Image classification data set "01_Dataset" (mithunaradya/ArecaNut_GUI on GitHub). Class labels (2): ripe, unripe.

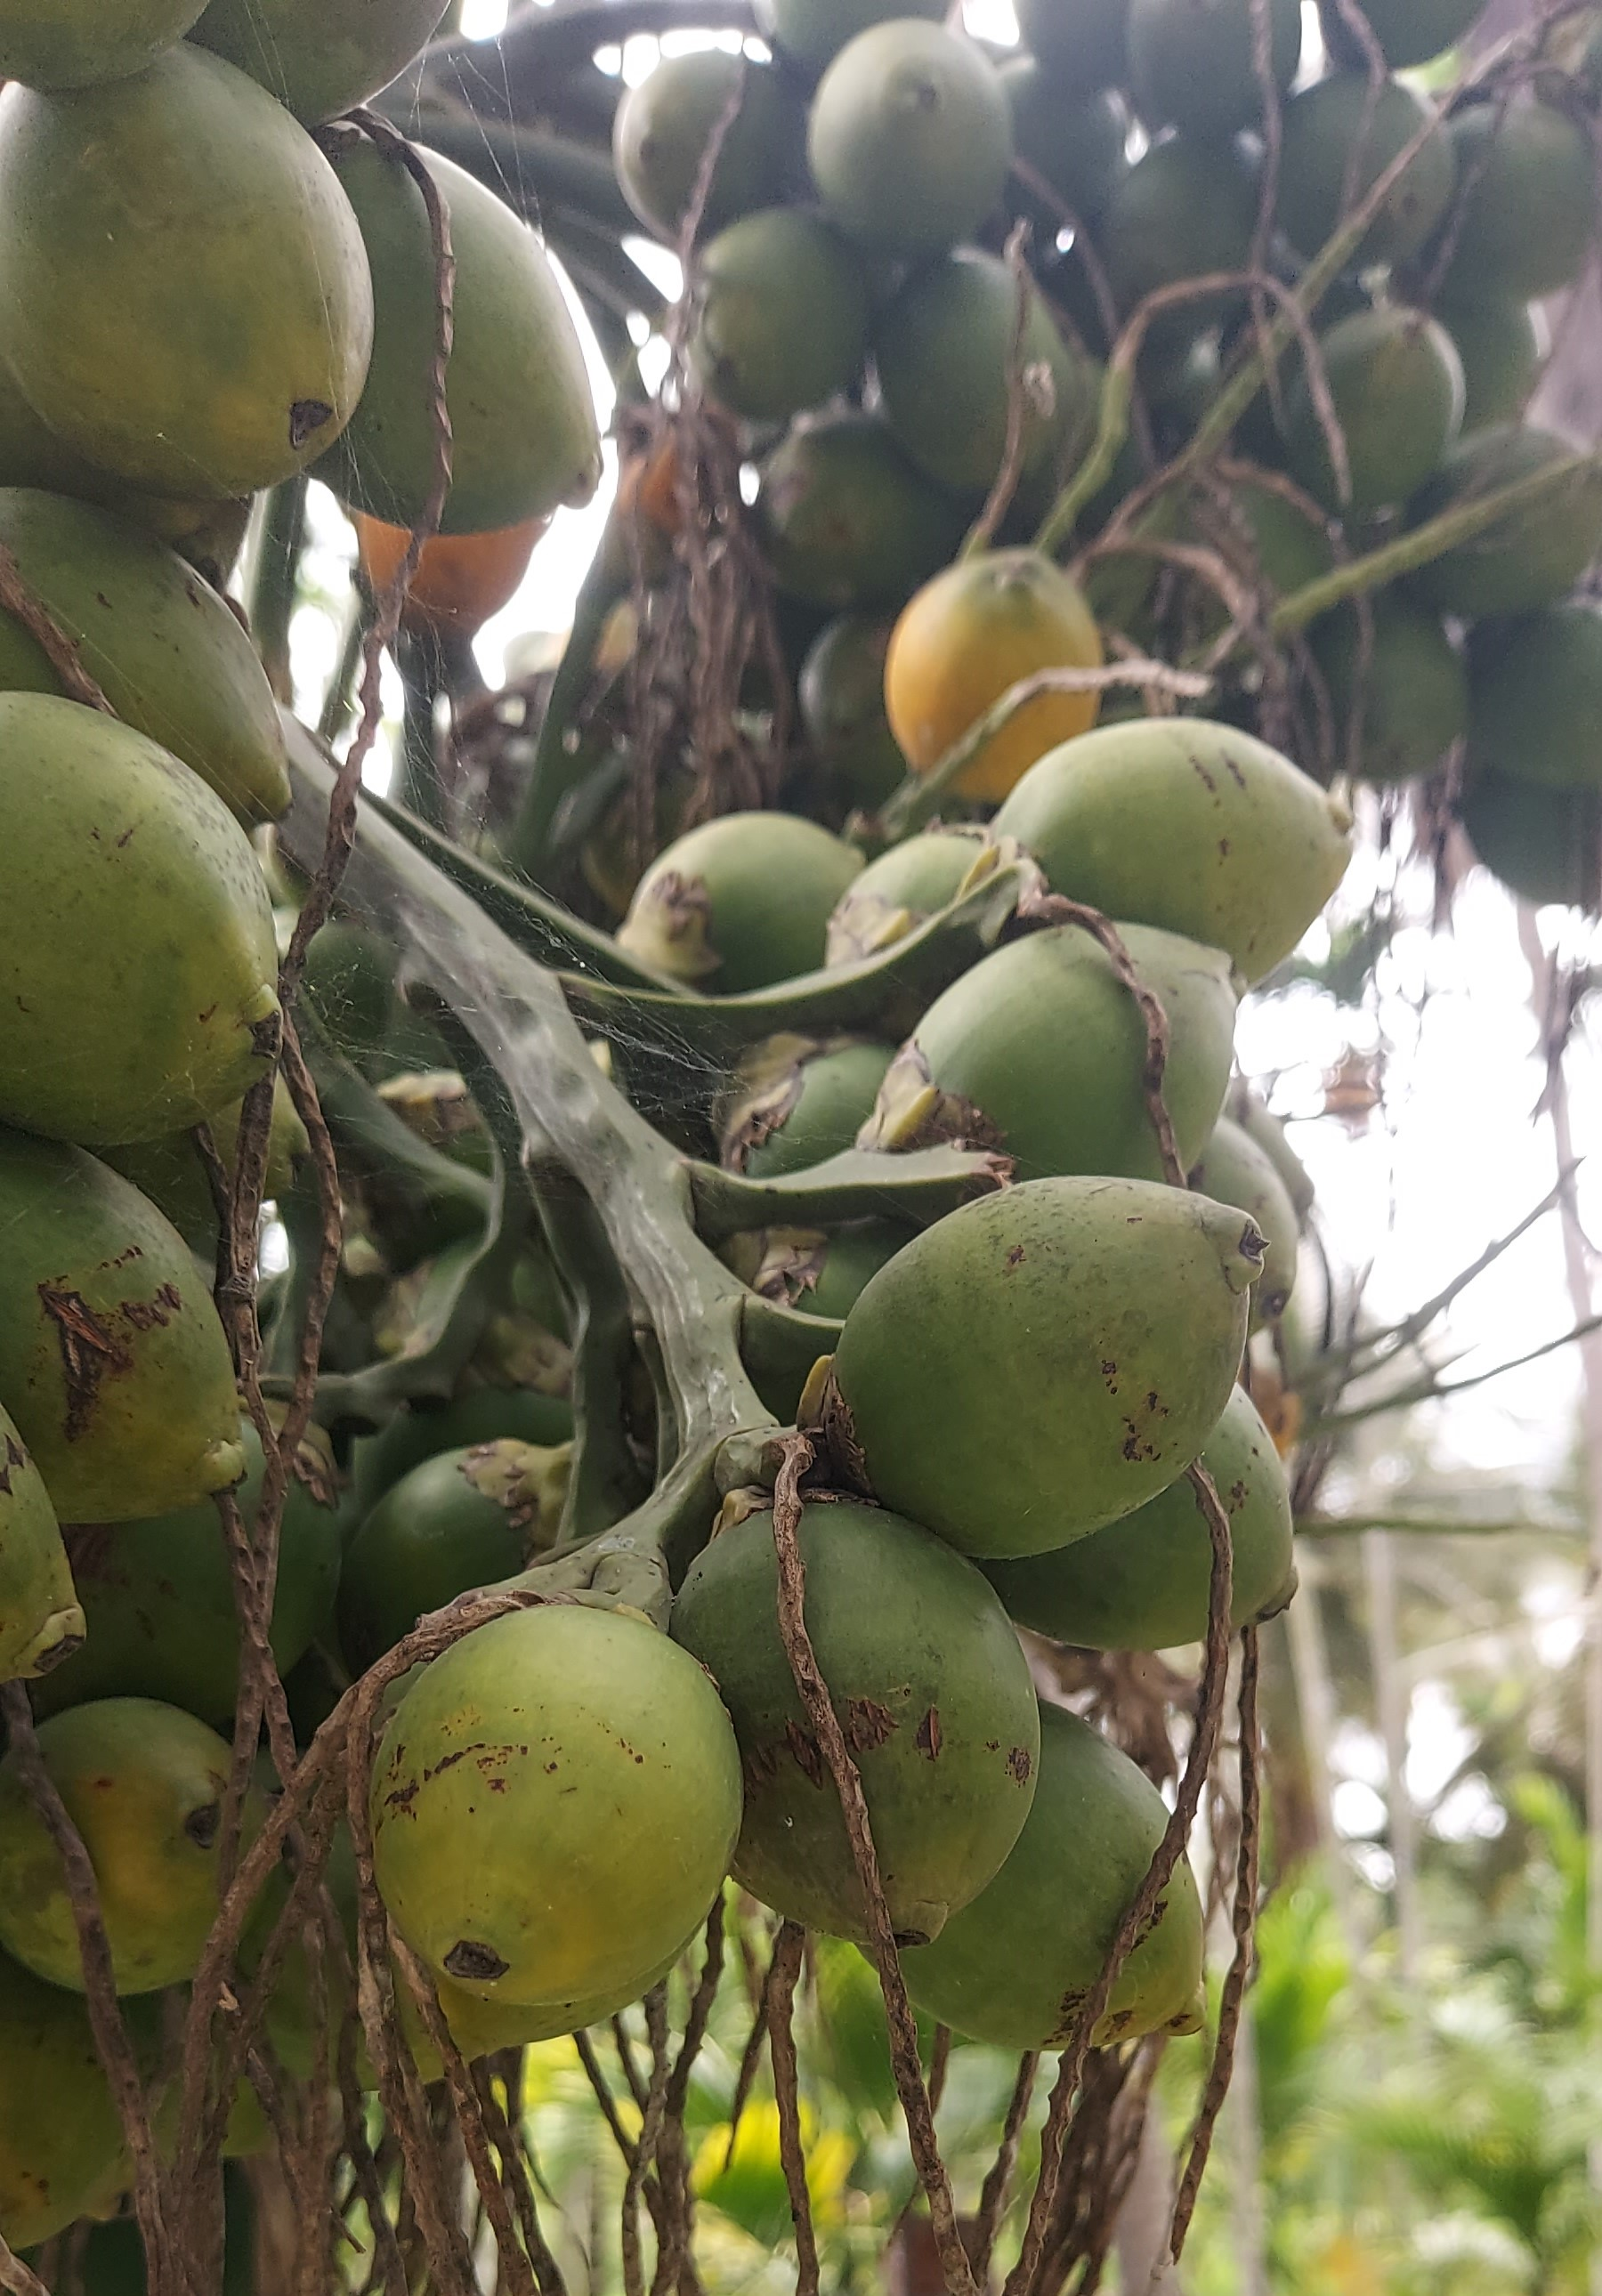
Label: unripe

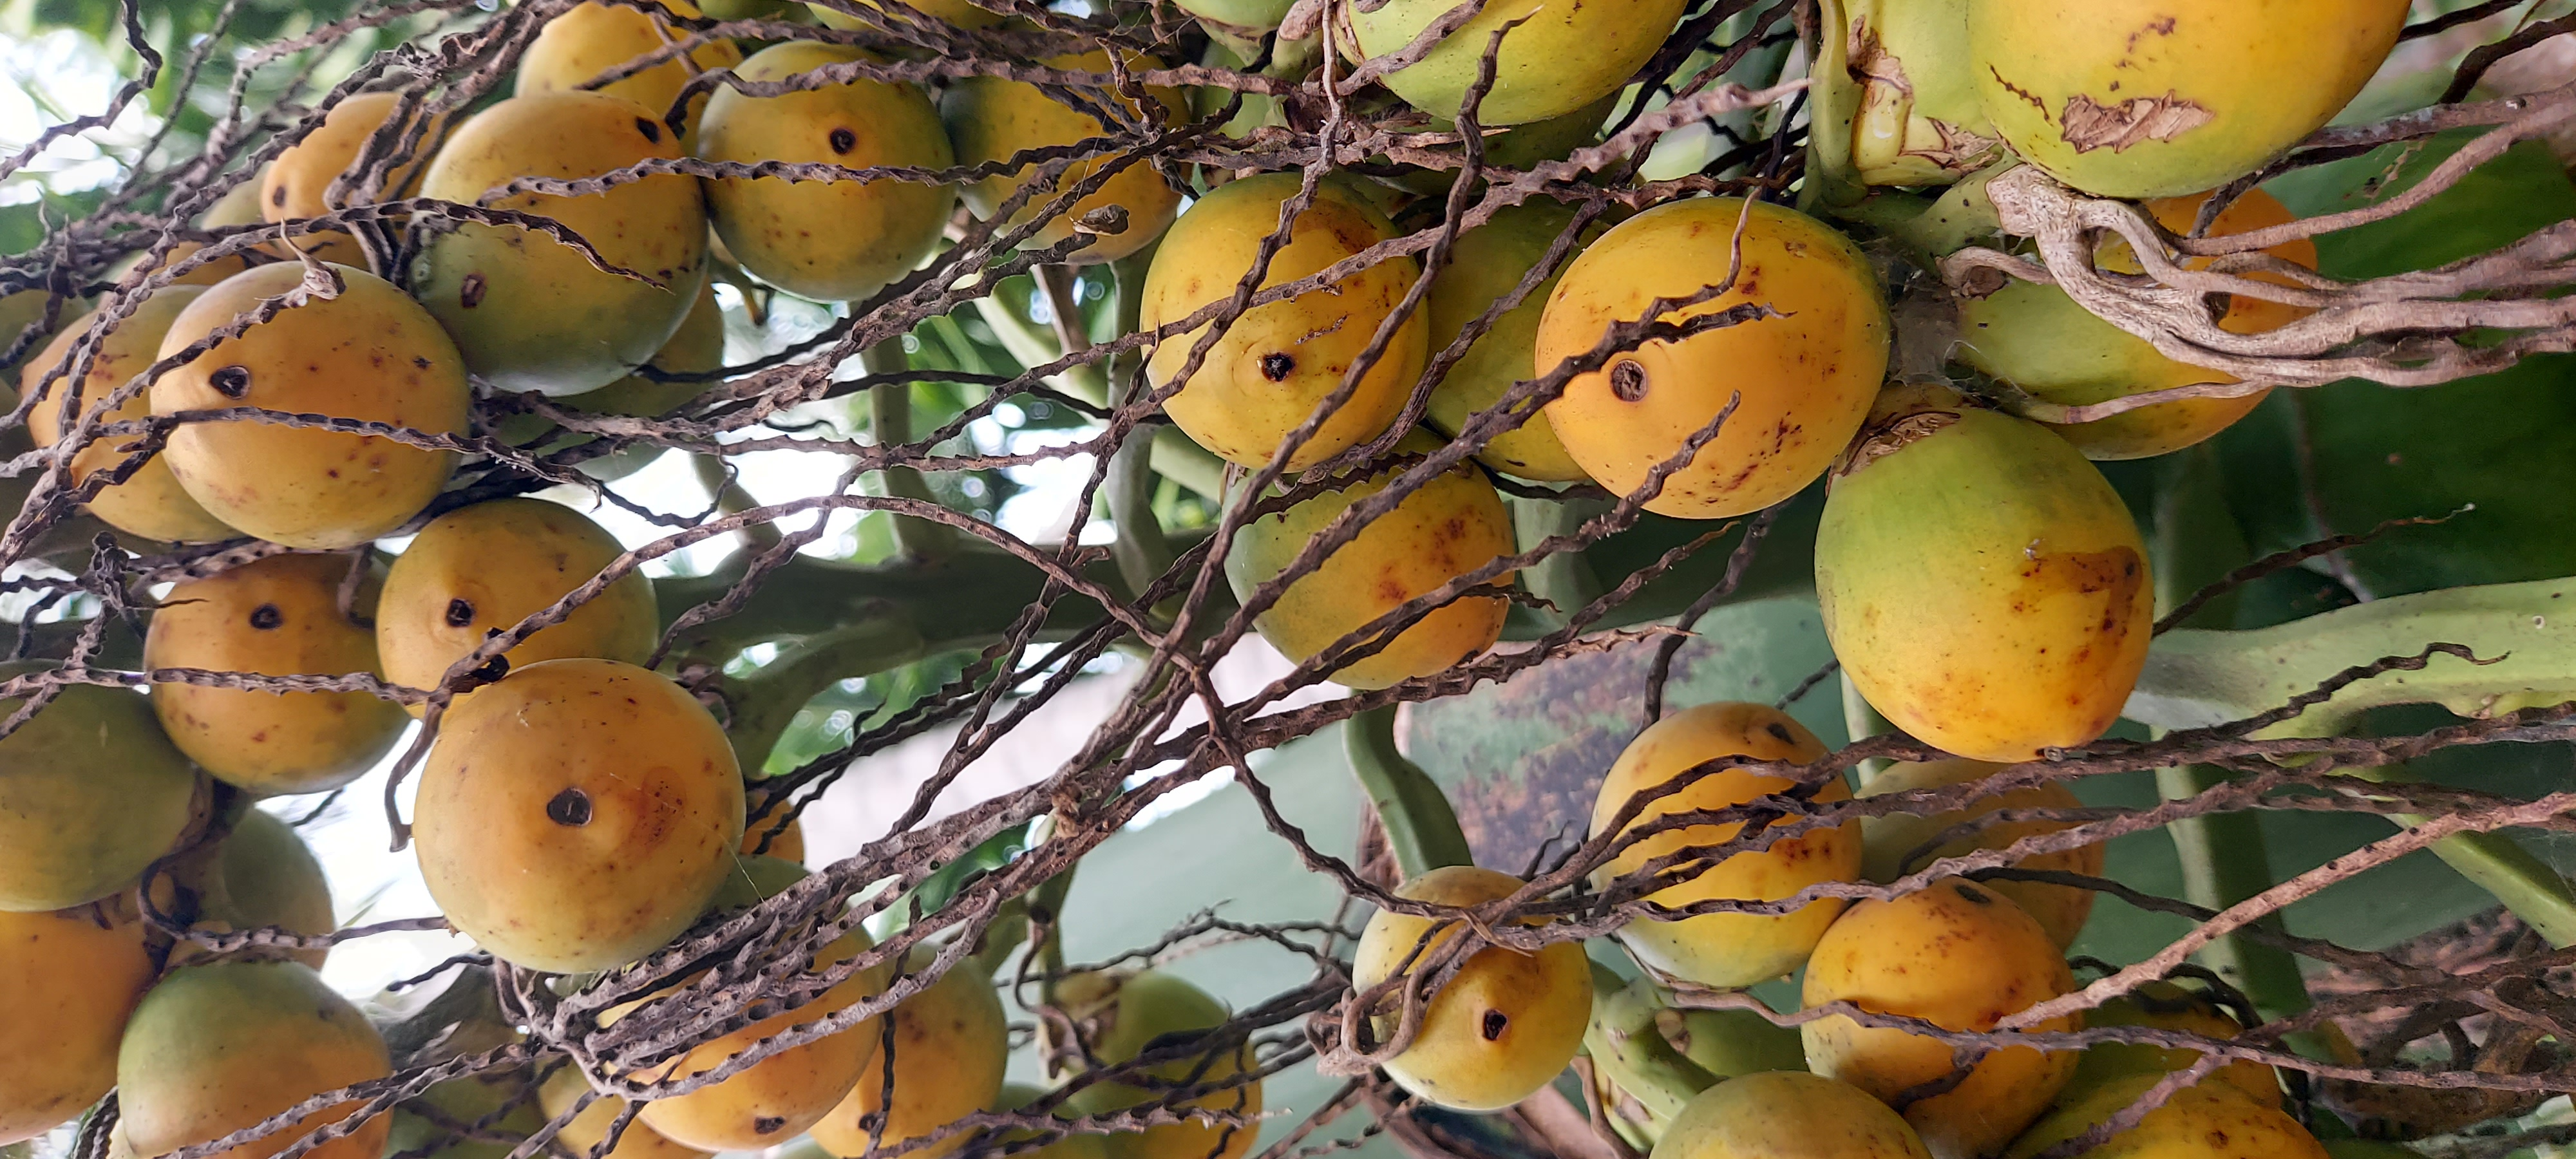
Label: ripe

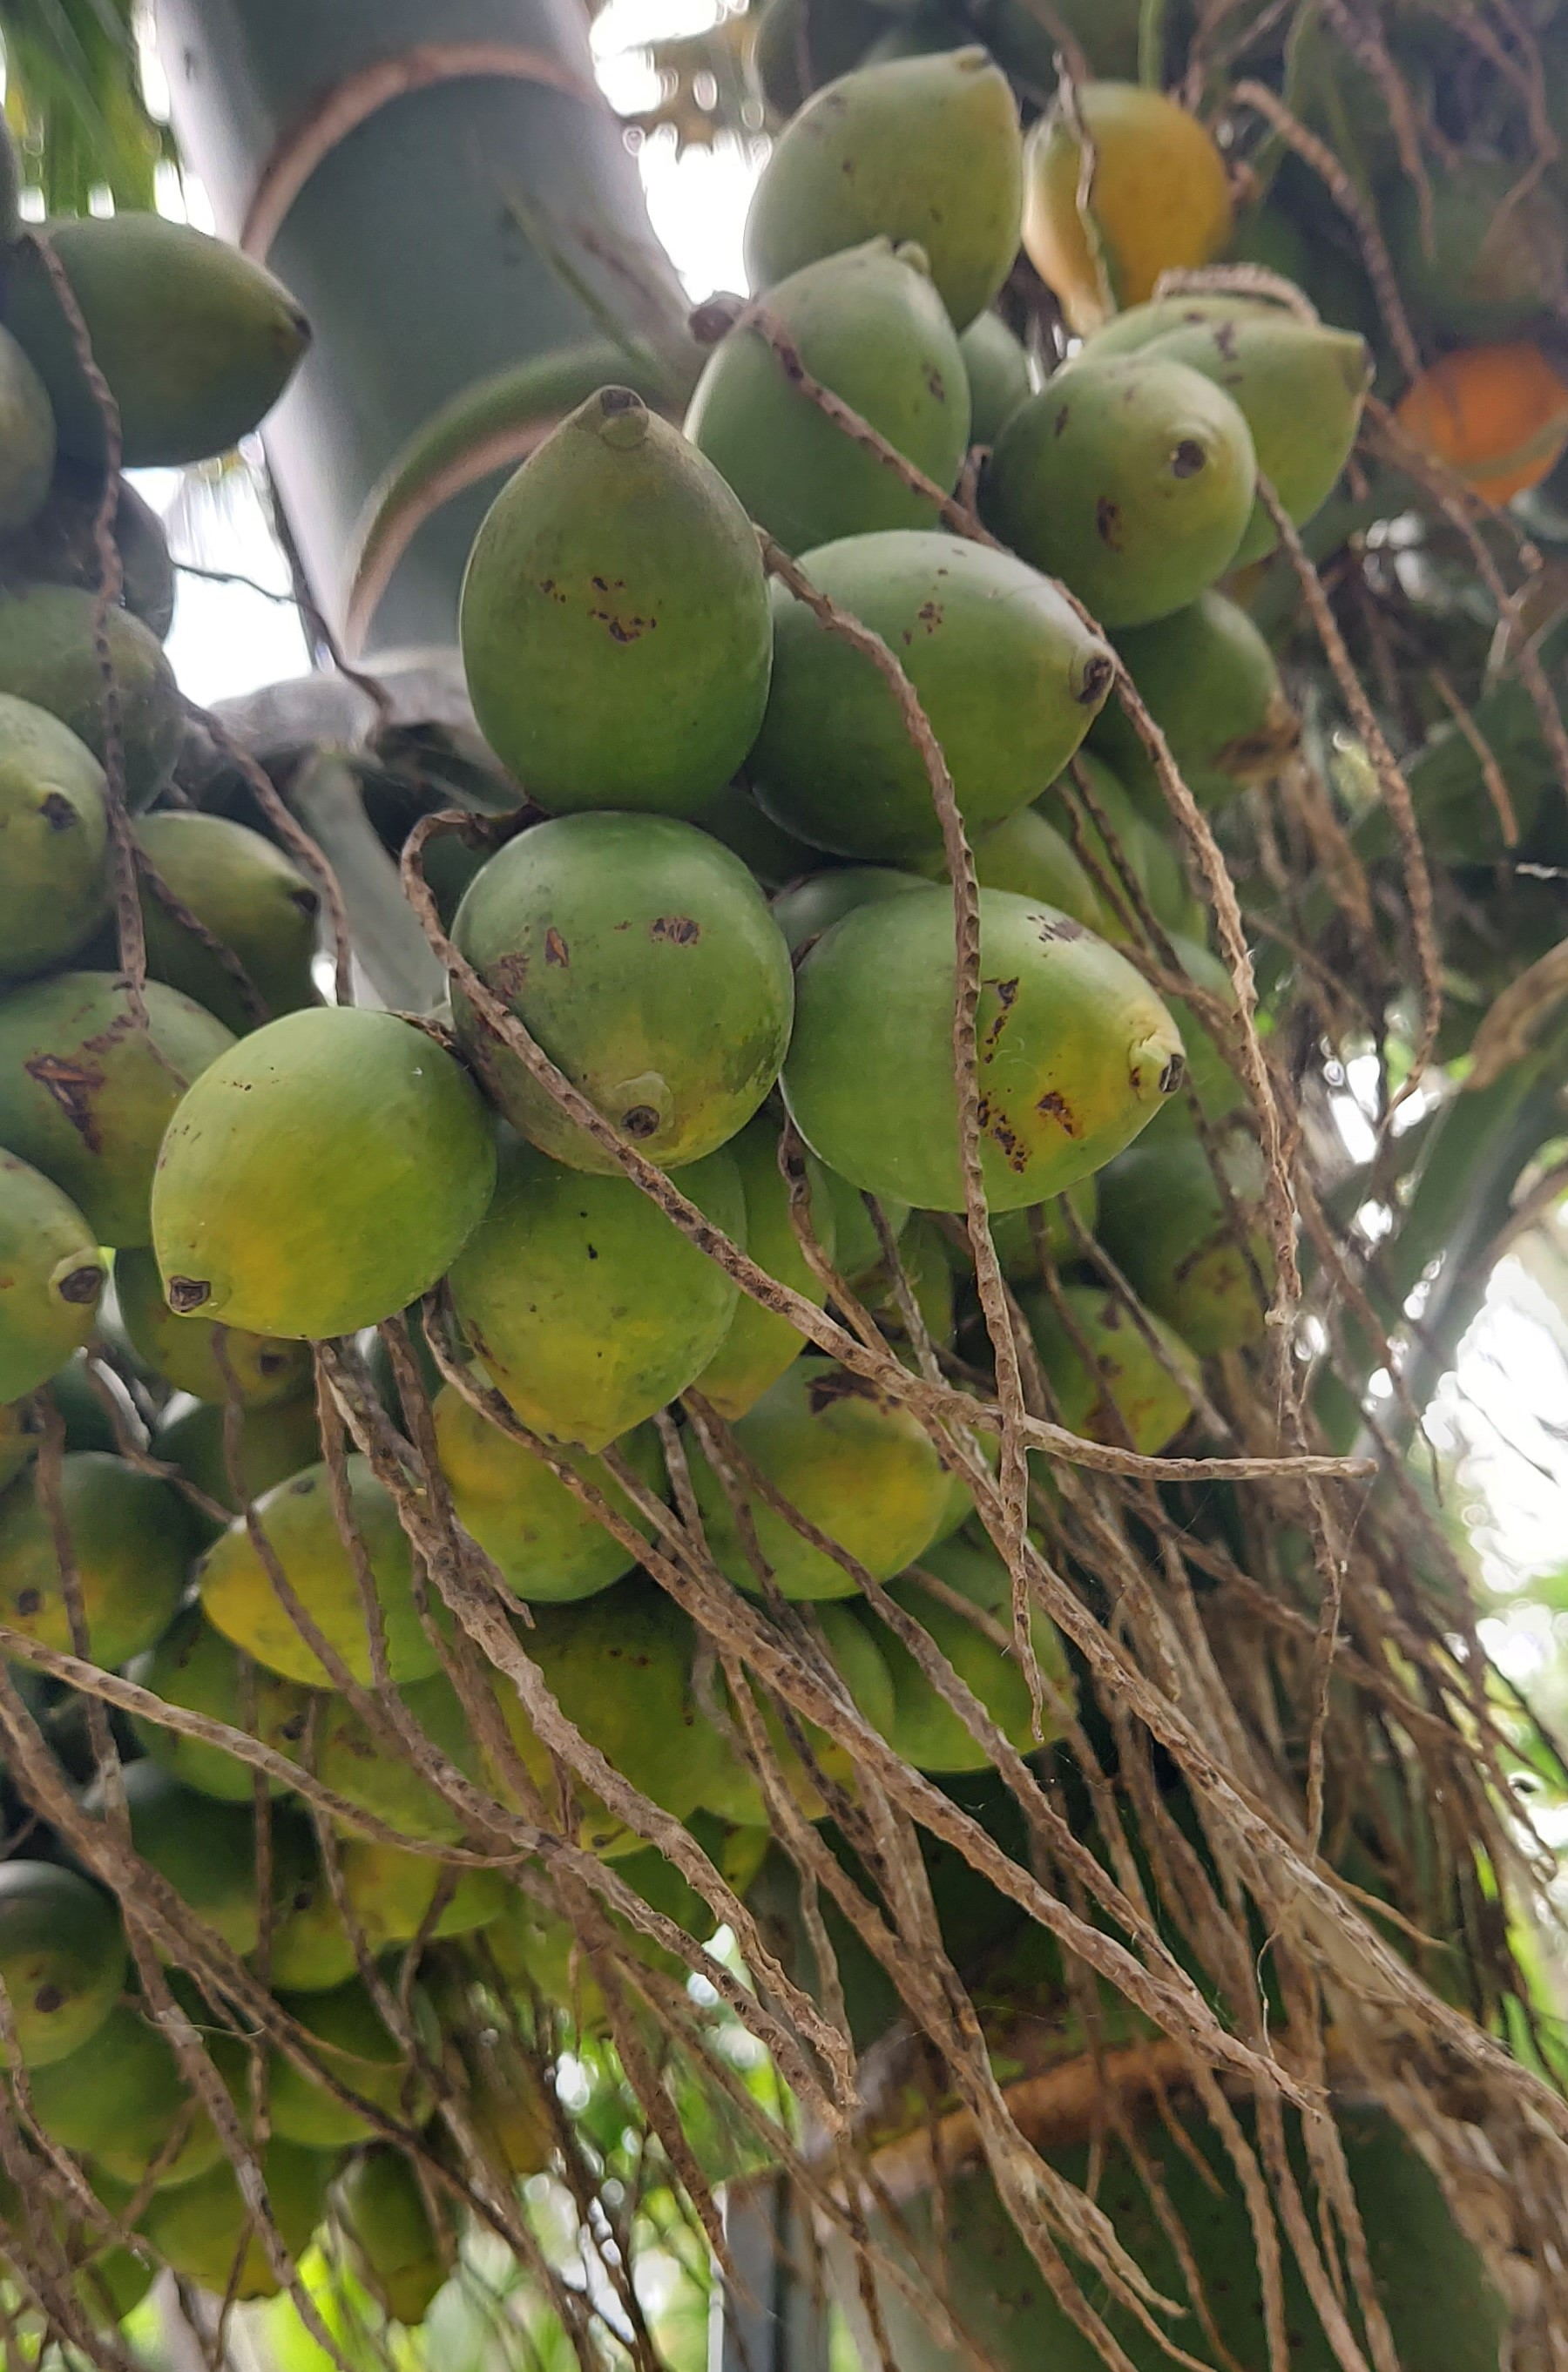
Label: unripe

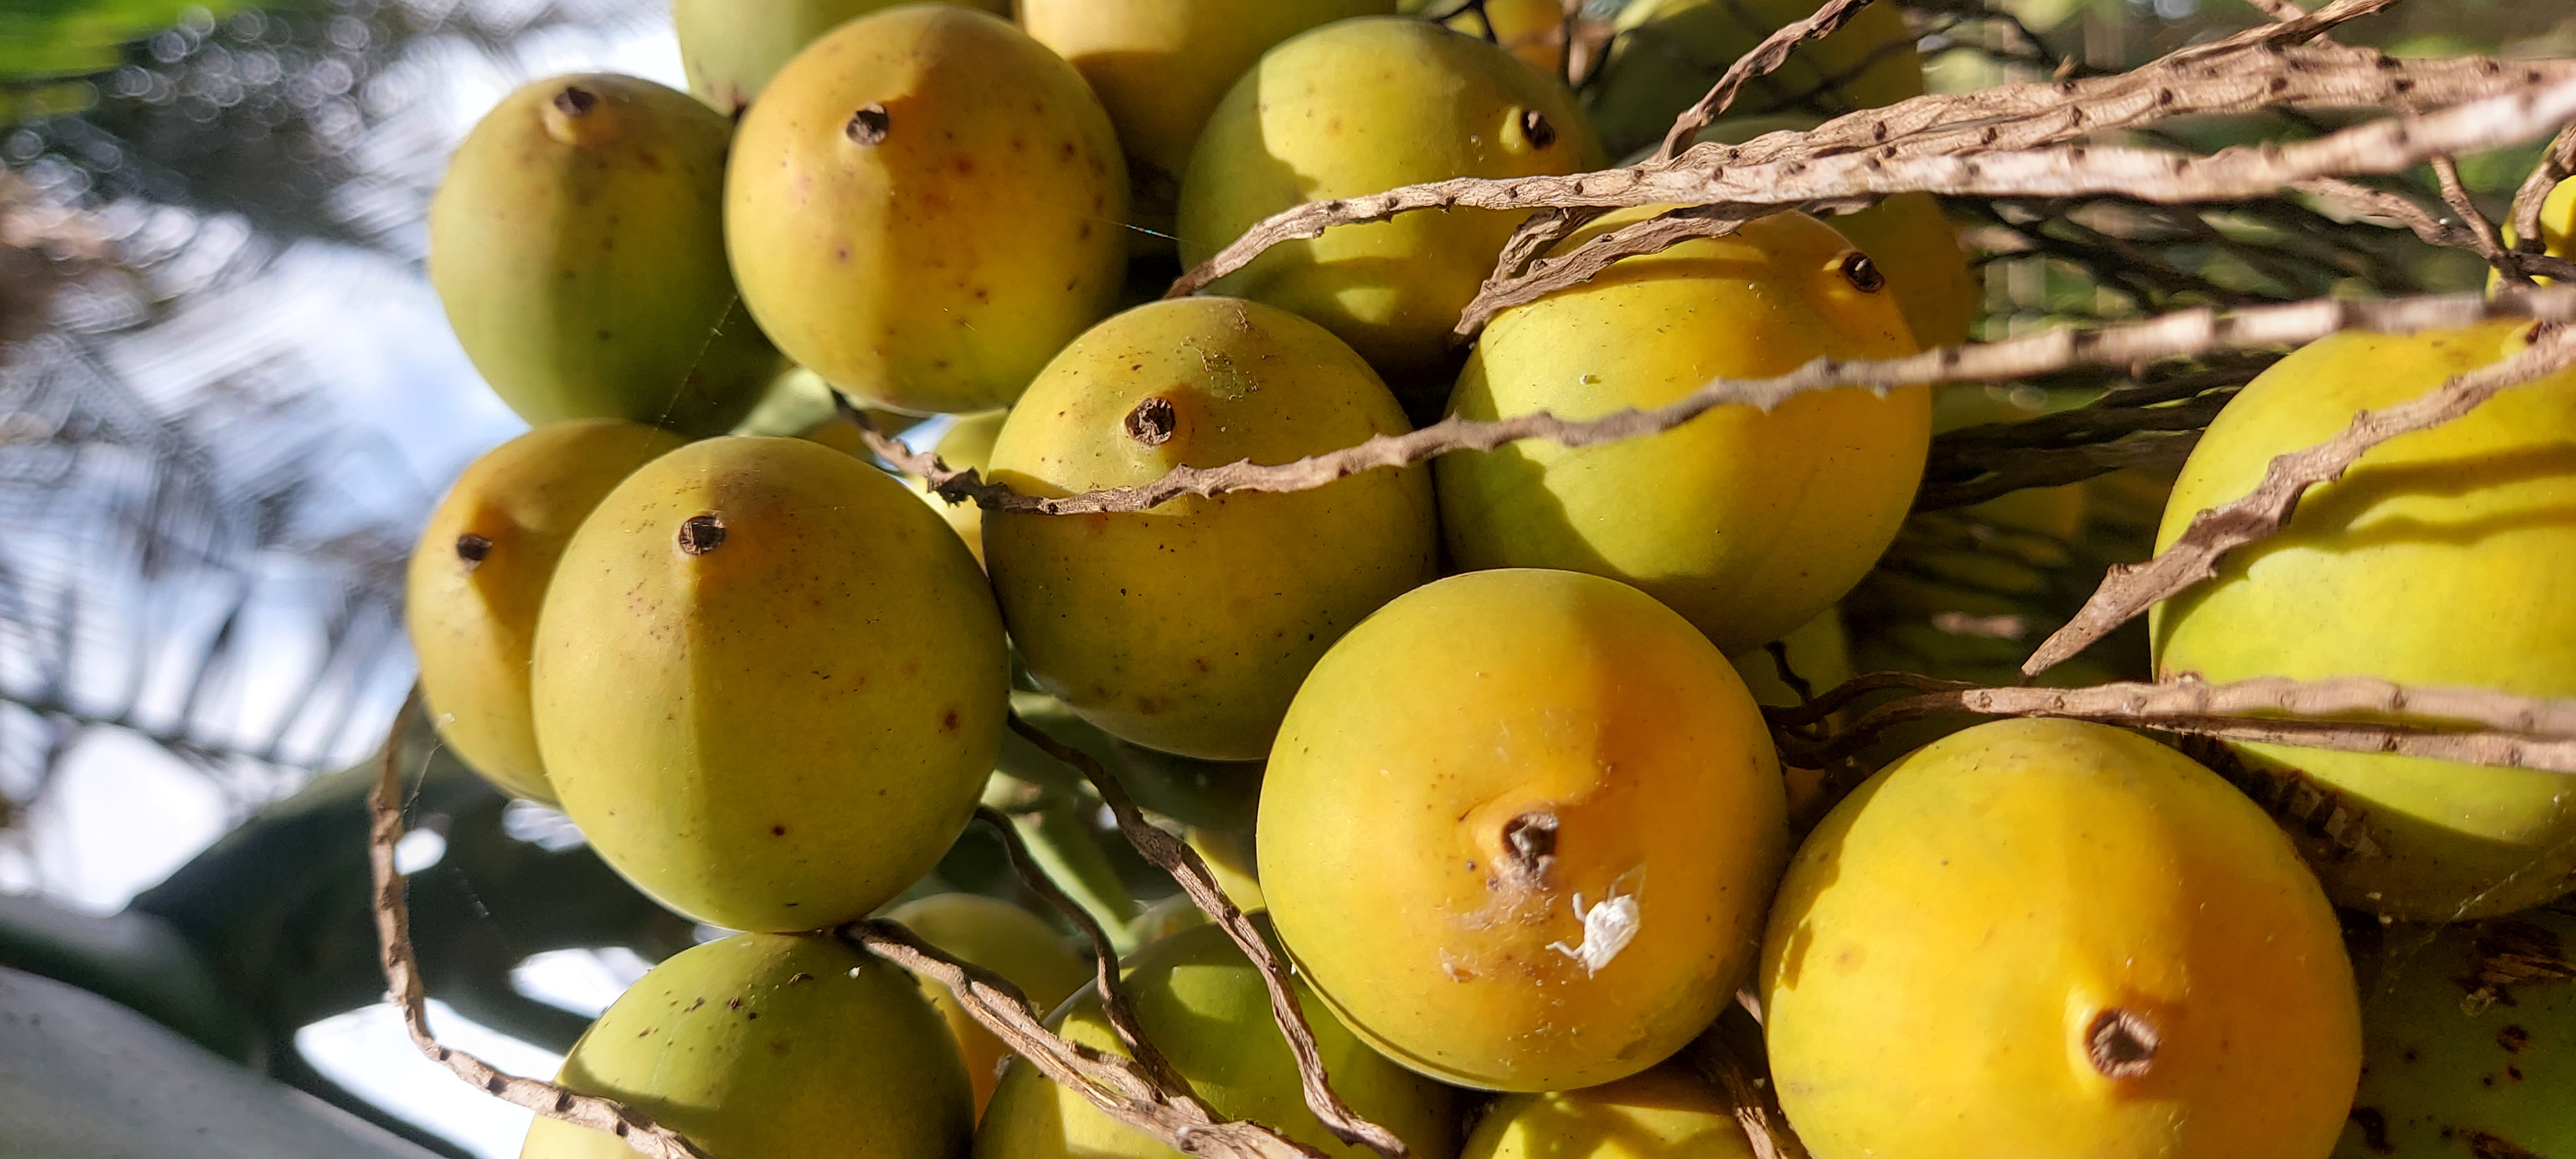
Label: ripe
